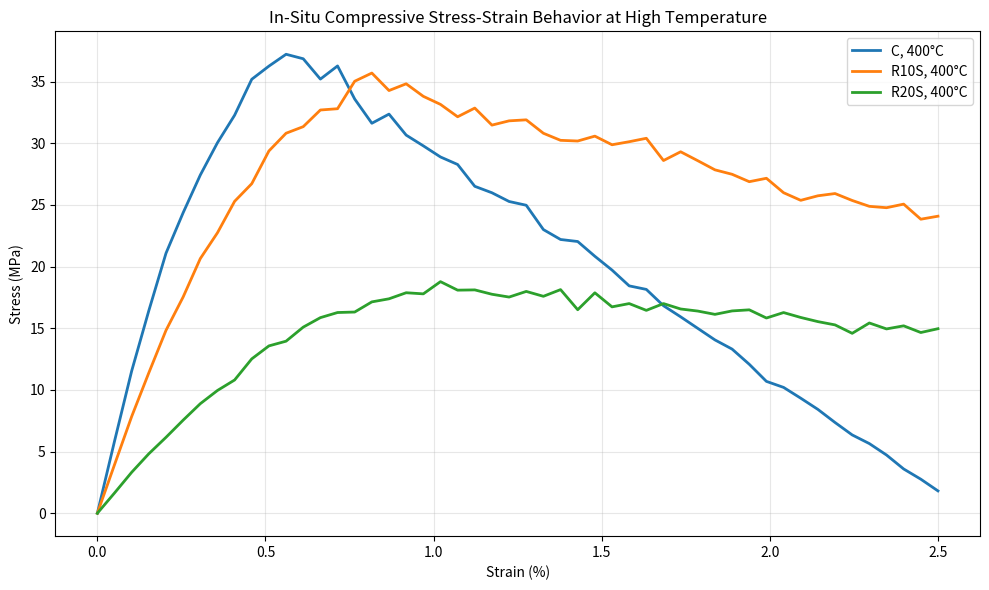
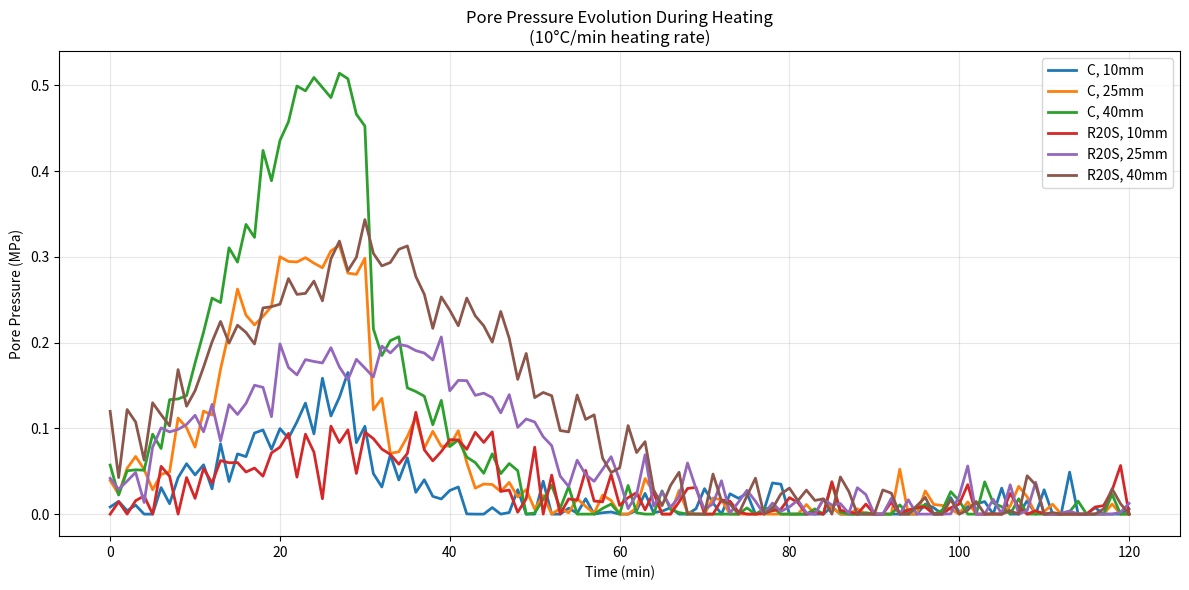
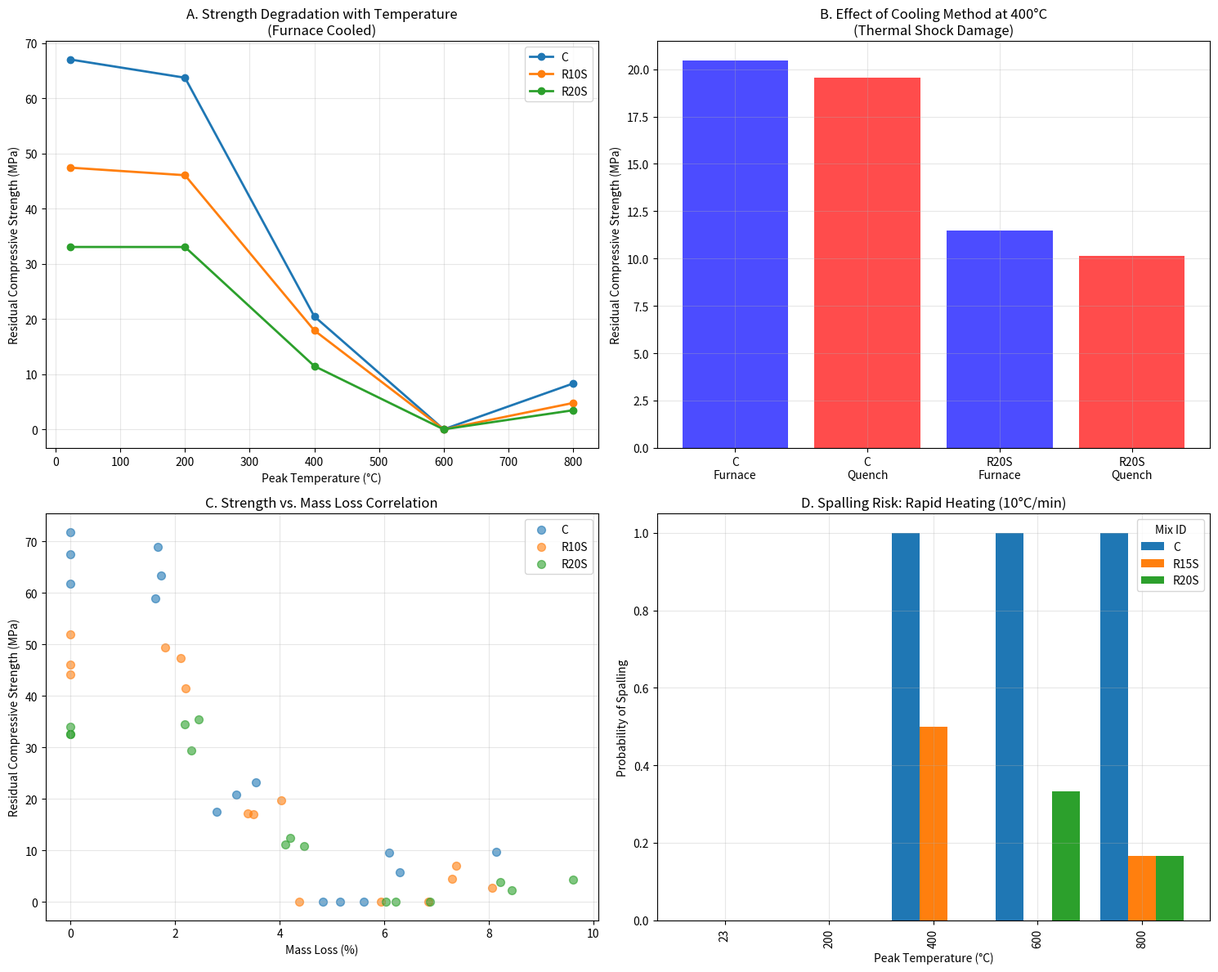

These charts were generated, in order, by the following Python code:
import os
import json
import numpy as np
import pandas as pd

# Use a non-interactive backend for headless environments before importing pyplot
import matplotlib
matplotlib.use('Agg')
import matplotlib.pyplot as plt
import seaborn as sns


def generate_ambient_dataset(random_seed: int = 42) -> pd.DataFrame:
    """
    Generate ambient condition dataset for 6 mixes at 3 curing ages with 3 specimens per condition.
    Returns a DataFrame with compressive/tensile strengths, modulus, density, and UPV.
    """
    np.random.seed(random_seed)

    mix_ids = ['C', 'R5S', 'R10S', 'R15S', 'R20S', 'R10L']
    ages = [7, 28, 56]
    specimens_per_condition = 3

    ambient_data = []

    for mix in mix_ids:
        # Base properties decrease with rubber content/size according to index
        base_fc_28 = 65 - (mix_ids.index(mix) * 8)  # MPa
        base_ft_28 = base_fc_28 * 0.10  # ~10% of compressive
        base_E_28 = 35000 - (mix_ids.index(mix) * 3000)  # MPa
        base_UPV = 4500 - (mix_ids.index(mix) * 150)  # m/s

        for age in ages:
            # Age factors for strength and stiffness gain
            if age == 7:
                age_factor_fc, age_factor_ft, age_factor_E = 0.75, 0.75, 0.85
            elif age == 28:
                age_factor_fc, age_factor_ft, age_factor_E = 1.0, 1.0, 1.0
            else:  # 56 days
                age_factor_fc, age_factor_ft, age_factor_E = 1.05, 1.03, 1.02

            for spec_num in range(1, specimens_per_condition + 1):
                specimen_id = f"{mix}-{age}-A-{spec_num}"

                # Introduce realistic variability
                fc = (base_fc_28 * age_factor_fc) * np.random.normal(1.0, 0.05)
                ft = (base_ft_28 * age_factor_ft) * np.random.normal(1.0, 0.06)
                E = (base_E_28 * age_factor_E) * np.random.normal(1.0, 0.04)
                UPV = base_UPV * np.random.normal(1.0, 0.02)
                density = 2400 - (mix_ids.index(mix) * 40)  # kg/m3

                ambient_data.append({
                    'Specimen_ID': specimen_id,
                    'Mix_ID': mix,
                    'Curing_Age_days': age,
                    'Test_Type': 'Ambient',
                    'Compressive_Strength_MPa': max(0.0, fc),
                    'Tensile_Strength_MPa': max(0.0, ft),
                    'Modulus_of_Elasticity_MPa': max(0.0, E),
                    'Dry_Density_kgm3': density,
                    'UPV_mps': UPV
                })

    df_ambient = pd.DataFrame(ambient_data)
    return df_ambient


def generate_residual_dataset(df_ambient: pd.DataFrame, random_seed: int = 42) -> pd.DataFrame:
    """
    Generate residual property dataset across peak temperatures, cooling methods, and heating rates.
    Includes spalling indicators and UPV correlation with damage.
    """
    np.random.seed(random_seed + 1)

    mix_ids = ['C', 'R5S', 'R10S', 'R15S', 'R20S', 'R10L']
    peak_temps = [23, 200, 400, 600, 800]
    cooling_methods = ['Furnace', 'Quench']
    heating_rates = ['5_C_per_min']  # standard heating for all mixes

    # Add rapid heating for selected mixes to study spalling
    spalling_mixes = ['C', 'R15S', 'R20S']
    specimens_per_condition = 3

    residual_data = []

    for mix in mix_ids:
        ambient_fc = df_ambient[(df_ambient['Mix_ID'] == mix) &
                                (df_ambient['Curing_Age_days'] == 28) &
                                (df_ambient['Test_Type'] == 'Ambient')]['Compressive_Strength_MPa'].mean()

        for temp in peak_temps:
            for cooling in cooling_methods:
                hr_list = list(heating_rates)
                if mix in spalling_mixes:
                    hr_list = ['5_C_per_min', '10_C_per_min']

                for hr in hr_list:
                    for spec_num in range(1, specimens_per_condition + 1):
                        specimen_id = f"{mix}-28-R-{temp}-{cooling}-{hr}-{spec_num}"

                        # Mass Loss: increases with temperature, more for rubber mixes
                        base_mass_loss = 0.0
                        if temp >= 105:
                            base_mass_loss = (temp / 1000.0) * 8.0  # dehydration baseline
                            if mix != 'C':
                                base_mass_loss += (mix_ids.index(mix) * 0.5) * (temp / 800.0)  # rubber burnout

                        # Strength retention as function of T and mix
                        if temp <= 200:
                            strength_retention = 1.0 + np.random.normal(0.0, 0.05)
                        elif temp <= 400:
                            if mix == 'C':
                                strength_retention = 0.75 - (temp - 200.0) * 0.002
                            else:
                                strength_retention = 0.65 - (temp - 200.0) * 0.0015
                        elif temp <= 600:
                            if mix == 'C':
                                strength_retention = 0.40 - (temp - 400.0) * 0.002
                            else:
                                strength_retention = 0.30 - (temp - 400.0) * 0.0015
                        else:  # 800 C
                            strength_retention = 0.10 + np.random.normal(0.0, 0.03)

                        # Thermal shock due to quenching
                        if cooling == 'Quench' and temp > 105:
                            strength_retention *= 0.85

                        # Spalling risk for control under rapid heating
                        if hr == '10_C_per_min' and mix == 'C' and temp >= 400:
                            strength_retention *= 0.70
                            base_mass_loss *= 1.30

                        # UPV correlates with damage
                        UPV_retention = max(0.0, strength_retention) ** 0.5

                        # Fabricate data with noise
                        fc_residual = (ambient_fc * max(0.0, strength_retention)) * np.random.normal(1.0, 0.08)
                        mass_loss_pct = max(0.0, base_mass_loss) * np.random.normal(1.0, 0.10)
                        UPV_residual = (4500.0 * UPV_retention) * np.random.normal(1.0, 0.05)

                        # Spalling flag
                        spalling_occurred = False
                        spalling_depth_mm = 0.0
                        if mix == 'C' and temp >= 400 and hr == '10_C_per_min':
                            spalling_occurred = True
                            spalling_depth_mm = float(np.random.uniform(5.0, 25.0))
                        elif mix in ['R15S', 'R20S'] and temp >= 400 and hr == '10_C_per_min':
                            if np.random.random() > 0.7:  # 30% chance
                                spalling_occurred = True
                                spalling_depth_mm = float(np.random.uniform(2.0, 10.0))

                        residual_data.append({
                            'Specimen_ID': specimen_id,
                            'Mix_ID': mix,
                            'Peak_Temperature_C': temp,
                            'Heating_Rate': hr,
                            'Cooling_Method': cooling,
                            'Test_Type': 'Residual',
                            'Mass_Loss_pct': max(0.0, mass_loss_pct),
                            'UPV_mps': max(500.0, UPV_residual),
                            'Residual_Compressive_Strength_MPa': max(0.0, fc_residual),
                            'Spalling_Occurred': spalling_occurred,
                            'Spalling_Depth_mm': spalling_depth_mm,
                            'Visual_Cracking_Rating': np.random.choice(['None', 'Minor', 'Moderate', 'Severe'],
                                                                      p=[0.3, 0.4, 0.2, 0.1])
                        })

    df_residual = pd.DataFrame(residual_data)
    return df_residual


def generate_in_situ_dataset(df_ambient: pd.DataFrame, random_seed: int = 42):
    """
    Generate in-situ dataset for key mixes and temperatures, including synthetic
    stress-strain curves stored in a dict keyed by specimen_id.
    Returns (df_in_situ, stress_strain_curves_dict)
    """
    np.random.seed(random_seed + 2)

    key_mixes = ['C', 'R10S', 'R20S']
    in_situ_temps = [23, 200, 400, 600]
    specimens_per_condition = 2

    in_situ_data = []
    stress_strain_curves = {}

    for mix in key_mixes:
        ambient_fc = df_ambient[(df_ambient['Mix_ID'] == mix) &
                                (df_ambient['Curing_Age_days'] == 28) &
                                (df_ambient['Test_Type'] == 'Ambient')]['Compressive_Strength_MPa'].mean()
        ambient_E = df_ambient[(df_ambient['Mix_ID'] == mix) &
                               (df_ambient['Curing_Age_days'] == 28) &
                               (df_ambient['Test_Type'] == 'Ambient')]['Modulus_of_Elasticity_MPa'].mean()

        for temp in in_situ_temps:
            for spec_num in range(1, specimens_per_condition + 1):
                specimen_id = f"{mix}-28-IS-{temp}-{spec_num}"

                # In-situ retention factors
                if temp <= 200:
                    strength_retention = 1.0
                    E_retention = 0.9
                elif temp <= 400:
                    strength_retention = 0.8 - (temp - 200.0) * 0.001
                    E_retention = 0.6
                else:  # 600 C
                    strength_retention = 0.4
                    E_retention = 0.2

                # Rubber mixes show more ductility
                mix_ids = ['C', 'R5S', 'R10S', 'R15S', 'R20S', 'R10L']
                peak_strain_factor = 1.0 if mix == 'C' else 1.0 + (mix_ids.index(mix) * 0.2)

                fc_in_situ = ambient_fc * strength_retention * np.random.normal(1.0, 0.07)
                E_in_situ = ambient_E * E_retention * np.random.normal(1.0, 0.06)

                # Generate stress-strain curve
                strain_points = np.linspace(0.0, 0.025, 50)
                peak_strain = 0.002 * peak_strain_factor * (1.0 + 0.005 * temp)
                stress_points = []
                for strain in strain_points:
                    if strain <= peak_strain:
                        # Parabolic ascending branch
                        ratio = strain / max(1e-9, peak_strain)
                        stress = fc_in_situ * (2.0 * ratio - ratio ** 2)
                    else:
                        # Linear descending branch; more gradual for rubber mixes
                        descent_factor = 0.30 if mix == 'C' else 0.15
                        stress = fc_in_situ * max(0.0, 1.0 - descent_factor * (strain - peak_strain) / max(1e-9, peak_strain))
                    stress_points.append(stress * np.random.normal(1.0, 0.02))

                stress_strain_curves[specimen_id] = {
                    'strain': strain_points.tolist(),
                    'stress': stress_points,
                }

                in_situ_data.append({
                    'Specimen_ID': specimen_id,
                    'Mix_ID': mix,
                    'Test_Temperature_C': temp,
                    'Test_Type': 'In-Situ',
                    'InSitu_Compressive_Strength_MPa': max(0.0, fc_in_situ),
                    'InSitu_Modulus_of_Elasticity_MPa': max(0.0, E_in_situ),
                    'Peak_Strain': peak_strain,
                    'Poissons_Ratio': max(0.1, 0.2 - (temp * 0.0002)),
                })

    df_in_situ = pd.DataFrame(in_situ_data)
    return df_in_situ, stress_strain_curves


def generate_pore_pressure_dataset(random_seed: int = 42):
    """
    Generate pore pressure synthetic time series and a summary DataFrame of peak pressures.
    Returns (pore_pressure_time_series_list, df_peak_pressures)
    """
    np.random.seed(random_seed + 3)

    pore_pressure_data = []
    times = np.linspace(0, 120, 121)  # minutes

    for mix in ['C', 'R20S']:
        for depth in [10, 25, 40]:  # mm from exposed surface
            for run in [1, 2]:
                pressures = []
                for t in times:
                    temp_at_t = min(800.0, t * 10.0)
                    if mix == 'C':
                        # Control: high pore pressure build-up, sharp peak around ~250 C (~25 min)
                        base_pressure = 0.5 * np.exp(-((t - 25.0) / 15.0) ** 2) * (depth / 40.0)
                        if temp_at_t > 300.0:
                            base_pressure *= 0.5
                    else:
                        # Rubber concrete: lower, broader peak due to melting
                        base_pressure = 0.3 * np.exp(-((t - 30.0) / 25.0) ** 2) * (depth / 40.0)

                    pressure = base_pressure + np.random.normal(0.0, 0.02)
                    pressures.append(max(0.0, pressure))

                pore_pressure_data.append({
                    'Mix_ID': mix,
                    'Depth_mm': depth,
                    'Run': run,
                    'Time_min': times.tolist(),
                    'Pore_Pressure_MPa': pressures,
                })

    # Summary of peak pressures
    peak_pressures = []
    for pp in pore_pressure_data:
        pp_array = np.array(pp['Pore_Pressure_MPa'])
        t_array = np.array(pp['Time_min'])
        peak_idx = int(np.argmax(pp_array))
        peak_pressures.append({
            'Mix_ID': pp['Mix_ID'],
            'Depth_mm': pp['Depth_mm'],
            'Run': pp['Run'],
            'Peak_Pressure_MPa': float(np.max(pp_array)),
            'Time_of_Peak_min': float(t_array[peak_idx]),
        })

    df_pore_pressure = pd.DataFrame(peak_pressures)
    return pore_pressure_data, df_pore_pressure


def save_datasets(df_ambient: pd.DataFrame,
                   df_residual: pd.DataFrame,
                   df_in_situ: pd.DataFrame,
                   stress_strain_curves: dict,
                   df_pore_pressure: pd.DataFrame,
                   output_dir: str = '.') -> None:
    """
    Save datasets to CSV/JSON in the specified directory.
    """
    ambient_path = os.path.join(output_dir, 'ambient_properties.csv')
    residual_path = os.path.join(output_dir, 'residual_properties_high_temp.csv')
    in_situ_path = os.path.join(output_dir, 'in_situ_properties.csv')
    pore_pressure_path = os.path.join(output_dir, 'pore_pressure_summary.csv')
    ss_json_path = os.path.join(output_dir, 'stress_strain_curves.json')

    df_ambient.to_csv(ambient_path, index=False)
    df_residual.to_csv(residual_path, index=False)
    df_in_situ.to_csv(in_situ_path, index=False)
    df_pore_pressure.to_csv(pore_pressure_path, index=False)

    ss_curves_serializable = {k: {'strain': v['strain'], 'stress': v['stress']} for k, v in stress_strain_curves.items()}
    with open(ss_json_path, 'w') as f:
        json.dump(ss_curves_serializable, f, indent=2)


def plot_in_situ_curves(stress_strain_curves: dict, output_dir: str = '.') -> None:
    plt.figure(figsize=(10, 6))
    for mix in ['C', 'R10S', 'R20S']:
        spec_id = f"{mix}-28-IS-400-1"
        if spec_id in stress_strain_curves:
            data = stress_strain_curves[spec_id]
            plt.plot(np.array(data['strain']) * 100.0, data['stress'], label=f'{mix}, 400°C', linewidth=2)

    plt.xlabel('Strain (%)')
    plt.ylabel('Stress (MPa)')
    plt.title('In-Situ Compressive Stress-Strain Behavior at High Temperature')
    plt.legend()
    plt.grid(True, alpha=0.3)
    plt.tight_layout()
    plt.savefig(os.path.join(output_dir, 'in_situ_stress_strain_curves.png'), dpi=300, bbox_inches='tight')
    plt.close()


def plot_pore_pressure(pore_pressure_data: list, output_dir: str = '.') -> None:
    plt.figure(figsize=(12, 6))
    for mix in ['C', 'R20S']:
        for depth in [10, 25, 40]:
            # Get the first run for plotting
            data = next(pp for pp in pore_pressure_data if pp['Mix_ID'] == mix and pp['Depth_mm'] == depth and pp['Run'] == 1)
            plt.plot(data['Time_min'], data['Pore_Pressure_MPa'], label=f'{mix}, {depth}mm', linewidth=2)

    plt.xlabel('Time (min)')
    plt.ylabel('Pore Pressure (MPa)')
    plt.title('Pore Pressure Evolution During Heating\n(10°C/min heating rate)')
    plt.legend()
    plt.grid(True, alpha=0.3)
    plt.tight_layout()
    plt.savefig(os.path.join(output_dir, 'pore_pressure_evolution.png'), dpi=300, bbox_inches='tight')
    plt.close()


def plot_master_summary(df_residual: pd.DataFrame, output_dir: str = '.') -> None:
    fig, axes = plt.subplots(2, 2, figsize=(15, 12))

    # Plot 1: Residual strength vs temperature (Furnace cooled, standard heating)
    for mix in ['C', 'R10S', 'R20S']:
        mix_data = df_residual[(df_residual['Mix_ID'] == mix) &
                               (df_residual['Cooling_Method'] == 'Furnace') &
                               (df_residual['Heating_Rate'] == '5_C_per_min')]
        strength_by_temp = mix_data.groupby('Peak_Temperature_C')['Residual_Compressive_Strength_MPa'].mean()
        axes[0, 0].plot(strength_by_temp.index, strength_by_temp.values, 'o-', label=mix, linewidth=2, markersize=6)

    axes[0, 0].set_xlabel('Peak Temperature (°C)')
    axes[0, 0].set_ylabel('Residual Compressive Strength (MPa)')
    axes[0, 0].set_title('A. Strength Degradation with Temperature\n(Furnace Cooled)')
    axes[0, 0].legend()
    axes[0, 0].grid(True, alpha=0.3)

    # Plot 2: Effect of cooling method at 400 C
    temp = 400
    for mix in ['C', 'R20S']:
        for cooling in ['Furnace', 'Quench']:
            cool_data = df_residual[(df_residual['Mix_ID'] == mix) &
                                    (df_residual['Peak_Temperature_C'] == temp) &
                                    (df_residual['Heating_Rate'] == '5_C_per_min') &
                                    (df_residual['Cooling_Method'] == cooling)]
            strength = cool_data['Residual_Compressive_Strength_MPa'].mean()
            axes[0, 1].bar(f"{mix}\n{cooling}", strength, alpha=0.7,
                           color='red' if cooling == 'Quench' else 'blue')

    axes[0, 1].set_ylabel('Residual Compressive Strength (MPa)')
    axes[0, 1].set_title(f'B. Effect of Cooling Method at {temp}°C\n(Thermal Shock Damage)')
    axes[0, 1].grid(True, alpha=0.3)

    # Plot 3: Mass loss correlation
    for mix in ['C', 'R10S', 'R20S']:
        mix_data = df_residual[(df_residual['Mix_ID'] == mix) &
                               (df_residual['Cooling_Method'] == 'Furnace') &
                               (df_residual['Heating_Rate'] == '5_C_per_min')]
        axes[1, 0].scatter(mix_data['Mass_Loss_pct'], mix_data['Residual_Compressive_Strength_MPa'],
                           label=mix, alpha=0.6, s=50)

    axes[1, 0].set_xlabel('Mass Loss (%)')
    axes[1, 0].set_ylabel('Residual Compressive Strength (MPa)')
    axes[1, 0].set_title('C. Strength vs. Mass Loss Correlation')
    axes[1, 0].legend()
    axes[1, 0].grid(True, alpha=0.3)

    # Plot 4: Spalling risk summary (rapid heating)
    spalling_summary = df_residual[df_residual['Heating_Rate'] == '10_C_per_min']
    if not spalling_summary.empty:
        spalling_rates = spalling_summary.groupby(['Mix_ID', 'Peak_Temperature_C'])['Spalling_Occurred'].mean().reset_index()
        pivot_spalling = spalling_rates.pivot(index='Peak_Temperature_C', columns='Mix_ID', values='Spalling_Occurred')
        pivot_spalling.plot(kind='bar', ax=axes[1, 1], width=0.8)
        axes[1, 1].legend(title='Mix ID')
    else:
        axes[1, 1].text(0.5, 0.5, 'No rapid heating data', ha='center', va='center')

    axes[1, 1].set_xlabel('Peak Temperature (°C)')
    axes[1, 1].set_ylabel('Probability of Spalling')
    axes[1, 1].set_title('D. Spalling Risk: Rapid Heating (10°C/min)')
    axes[1, 1].grid(True, alpha=0.3)

    plt.tight_layout()
    plt.savefig(os.path.join(output_dir, 'comprehensive_high_temperature_analysis.png'), dpi=300, bbox_inches='tight')
    plt.close()


def main() -> None:
    # Create output in current working directory
    out_dir = '.'

    # Part A: Ambient data
    df_ambient = generate_ambient_dataset()
    print('AMBIENT CONDITION DATASET (First 10 rows)')
    print(df_ambient.head(10).round(2))

    # Part B: Residual properties after high-temperature exposure
    df_residual = generate_residual_dataset(df_ambient)
    print('\nRESIDUAL PROPERTIES DATASET (First 15 rows)')
    print(df_residual.head(15).round(2))

    # Part C: In-situ high-temperature tests
    df_in_situ, stress_strain_curves = generate_in_situ_dataset(df_ambient)
    print('\nIN-SITU PROPERTIES DATASET (First 10 rows)')
    print(df_in_situ.head(10).round(2))

    # Part D: Advanced measurements — pore pressure (time series with summary)
    pore_pressure_time_series, df_pore_pressure = generate_pore_pressure_dataset()
    print('\nPEAK PORE PRESSURE SUMMARY (First 10 rows)')
    print(df_pore_pressure.head(10).round(3))

    # Save all datasets
    save_datasets(df_ambient, df_residual, df_in_situ, stress_strain_curves, df_pore_pressure, out_dir)

    # Figures
    plot_in_situ_curves(stress_strain_curves, out_dir)
    plot_pore_pressure(pore_pressure_time_series, out_dir)
    plot_master_summary(df_residual, out_dir)

    # Final summary
    print('\n' + '=' * 70)
    print('DATASET GENERATION COMPLETE')
    print('=' * 70)
    print(f'Ambient tests: {len(df_ambient)} specimens')
    print(f'Residual high-temperature tests: {len(df_residual)} specimens')
    print(f'In-situ high-temperature tests: {len(df_in_situ)} specimens')
    print(f'Pore pressure experiments: {len(df_pore_pressure)} configurations')
    print('\nAll datasets and figures have been generated and saved:')
    print(' - ambient_properties.csv')
    print(' - residual_properties_high_temp.csv')
    print(' - in_situ_properties.csv')
    print(' - stress_strain_curves.json')
    print(' - pore_pressure_summary.csv')
    print(' - in_situ_stress_strain_curves.png')
    print(' - pore_pressure_evolution.png')
    print(' - comprehensive_high_temperature_analysis.png')


if __name__ == '__main__':
    main()
